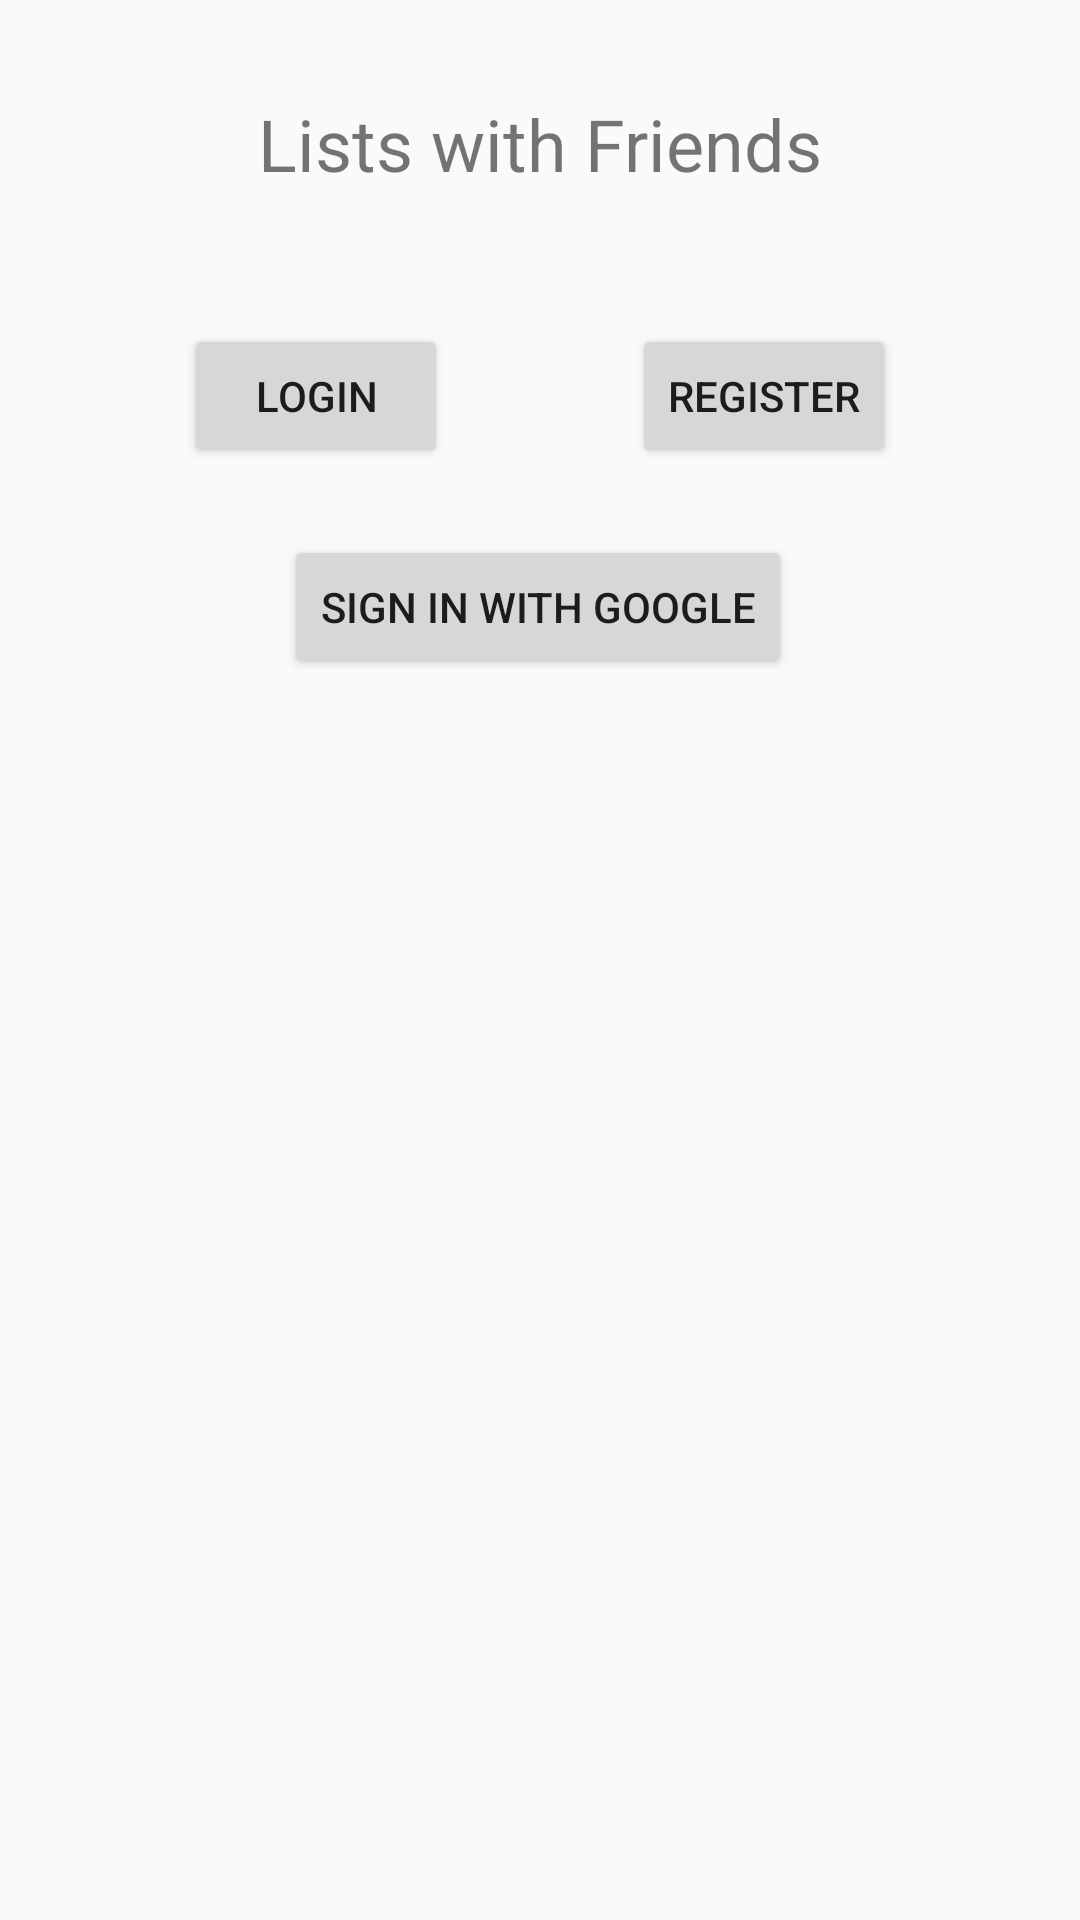

Here is an Android app screen rendered from its layout file. Give the layout XML and the strings, colors and styles it references.
<!-- AndroidManifest.xml: application theme AppTheme -->
<!-- res/layout/activity_start.xml -->
<?xml version="1.0" encoding="utf-8"?>
<androidx.constraintlayout.widget.ConstraintLayout xmlns:android="http://schemas.android.com/apk/res/android"
    xmlns:app="http://schemas.android.com/apk/res-auto"
    xmlns:tools="http://schemas.android.com/tools"
    android:layout_width="match_parent"
    android:layout_height="match_parent"
    tools:context=".StartActivity">

    <Button
        android:id="@+id/registerBtn"
        android:layout_width="wrap_content"
        android:layout_height="wrap_content"
        android:layout_marginTop="44dp"
        android:text="Register"
        app:layout_constraintEnd_toEndOf="parent"
        app:layout_constraintHorizontal_bias="0.5"
        app:layout_constraintStart_toEndOf="@+id/loginBtn"
        app:layout_constraintTop_toBottomOf="@+id/tvAppTitle" />

    <TextView
        android:id="@+id/tvAppTitle"
        android:layout_width="wrap_content"
        android:layout_height="wrap_content"
        android:text="@string/app_name"
        android:textSize="24sp"
        app:layout_constraintBottom_toBottomOf="parent"
        app:layout_constraintEnd_toEndOf="parent"
        app:layout_constraintStart_toStartOf="parent"
        app:layout_constraintTop_toTopOf="parent"
        app:layout_constraintVertical_bias="0.052" />

    <Button
        android:id="@+id/loginBtn"
        android:layout_width="wrap_content"
        android:layout_height="wrap_content"
        android:layout_marginTop="44dp"
        android:text="Login"
        app:layout_constraintEnd_toStartOf="@+id/registerBtn"
        app:layout_constraintHorizontal_bias="0.5"
        app:layout_constraintStart_toStartOf="parent"
        app:layout_constraintTop_toBottomOf="@+id/tvAppTitle" />

    <Button
        android:id="@+id/googleSignInBtn"
        android:layout_width="wrap_content"
        android:layout_height="wrap_content"
        android:text="Sign in with Google"
        app:layout_constraintBottom_toBottomOf="parent"
        app:layout_constraintEnd_toEndOf="parent"
        app:layout_constraintHorizontal_bias="0.497"
        app:layout_constraintStart_toStartOf="parent"
        app:layout_constraintTop_toBottomOf="@+id/loginBtn"
        app:layout_constraintVertical_bias="0.051" />

    <FrameLayout
        android:id="@+id/flLayout"
        android:layout_width="match_parent"
        android:layout_height="0dp"
        android:visibility="visible"
        app:layout_constraintBottom_toBottomOf="parent"
        app:layout_constraintEnd_toEndOf="parent"
        app:layout_constraintStart_toStartOf="parent"
        app:layout_constraintTop_toBottomOf="@+id/googleSignInBtn"
        tools:visibility="visible" />

</androidx.constraintlayout.widget.ConstraintLayout>
<!-- resources referenced by this layout -->
<resources>
  <string name="app_name">Lists with Friends</string>
  <style name="AppTheme" parent="Theme.AppCompat.Light.DarkActionBar">
          
          <item name="colorPrimary">@color/colorPrimary</item>
          <item name="colorPrimaryDark">@color/colorPrimaryDark</item>
          <item name="colorAccent">@color/colorAccent</item>
      </style>
  <!-- not gathered from this repository: default colours our renderer supplied (Android Studio template values) -->
  <color name="colorPrimary">#FF6200EE</color>
  <color name="colorPrimaryDark">#FF3700B3</color>
  <color name="colorAccent">#FF03DAC5</color>
</resources>
